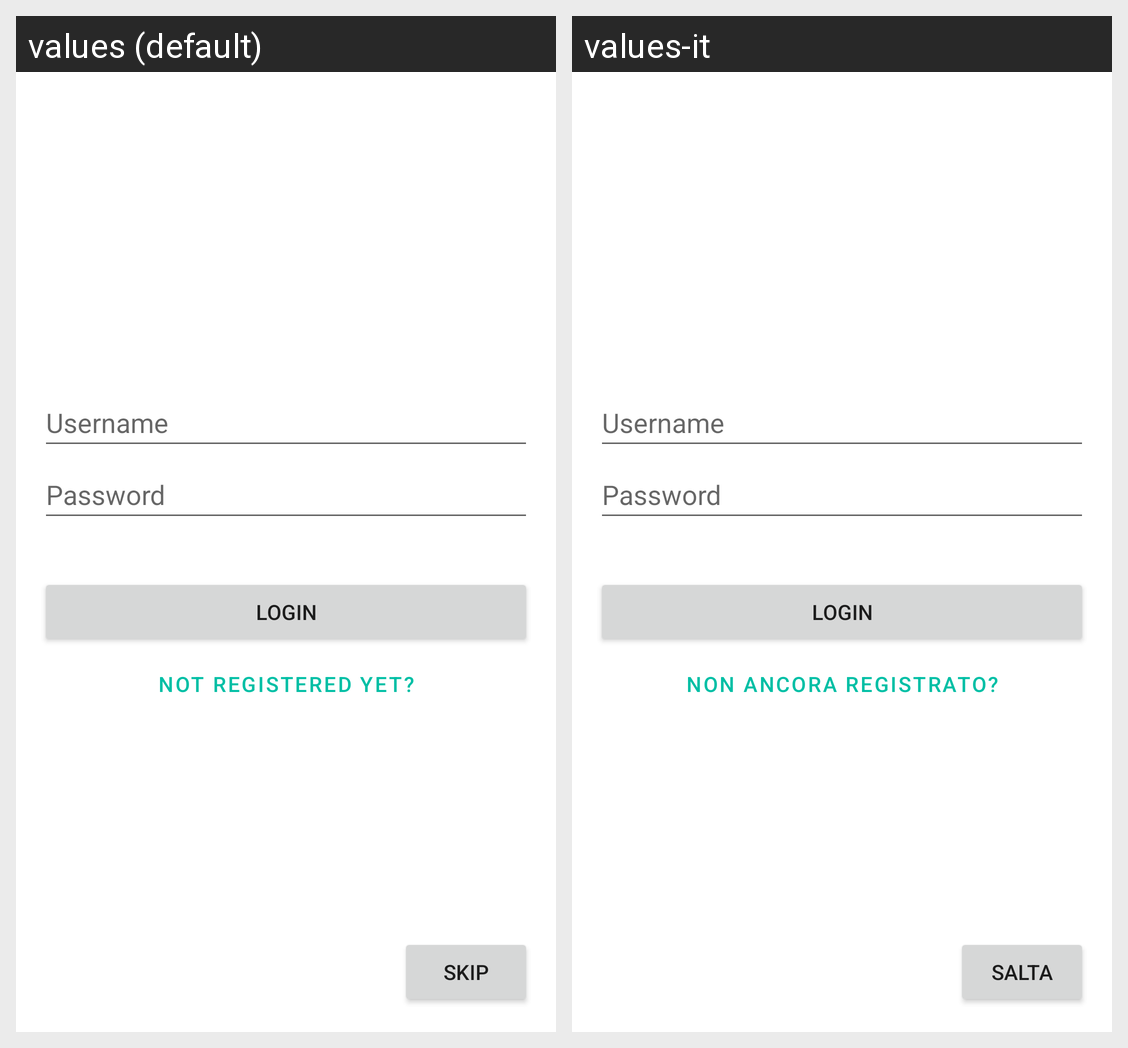

The Android screen above is rendered under two locales of the same app. Produce the string resources it draws, with the default and per-locale values.
Android screen res/layout/activity_login.xml rendered under 2 locales, left to right: values (default), values-it. Device: Nexus 5 (rendered at 1080×1920; each locale shown at half size, 540×960, under a caption strip naming it); theme Theme.YouOweMe.
Strings drawn on this screen, with the default value and each locale's value (text and hints the layout hard-codes, and strings that could not be matched under every locale, appear in the picture but are not listed):

action_skip
  values: Skip
  values-it: Salta

password
  values: Password
  values-it: Password  [not translated; the default value is used]

username
  values: Username
  values-it: Username  [not translated; the default value is used]

action_login
  values: Login
  values-it: Login  [not translated; the default value is used]

label_not_yet_registered
  values: Not Registered Yet?
  values-it: Non ancora registrato?
